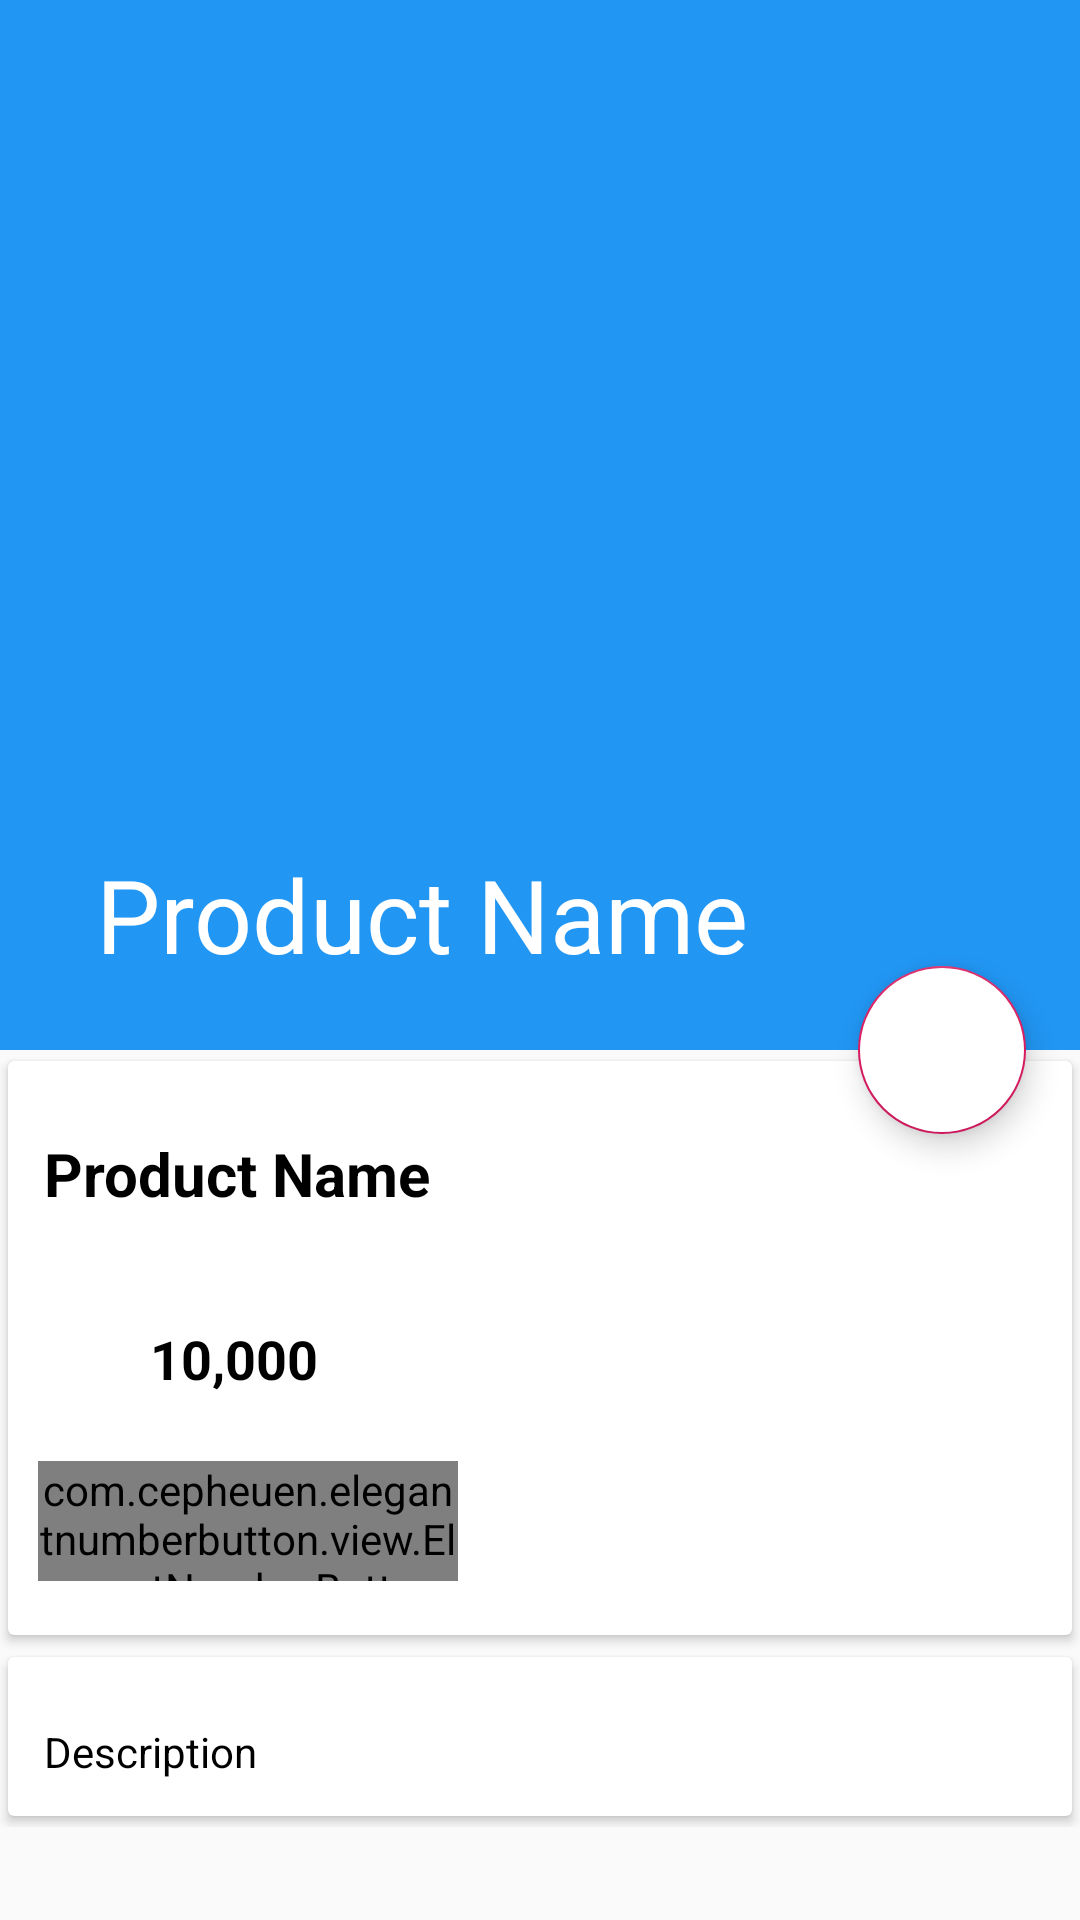

Write the Android layout XML for this screen, with the resource values it uses.
<!-- AndroidManifest.xml: application theme AppTheme -->
<!-- res/layout/activity_product_detail.xml -->
<?xml version="1.0" encoding="utf-8"?>
<androidx.coordinatorlayout.widget.CoordinatorLayout xmlns:android="http://schemas.android.com/apk/res/android"
    xmlns:app="http://schemas.android.com/apk/res-auto"
    xmlns:tools="http://schemas.android.com/tools"
    android:layout_width="match_parent"
    android:layout_height="match_parent"
    tools:context=".ProductDetail">

    <com.google.android.material.appbar.AppBarLayout
        android:id="@+id/appbarlayout"
        android:layout_width="match_parent"
        android:layout_height="wrap_content"
        android:fitsSystemWindows="true"
        android:theme="@style/ThemeOverlay.AppCompat.Dark.ActionBar">

        <com.google.android.material.appbar.CollapsingToolbarLayout
            android:id="@+id/collapsing"
            android:layout_width="match_parent"
            android:layout_height="350dp"
            android:fitsSystemWindows="true"
            app:contentScrim="#0e0d0e"
            app:expandedTitleTextAppearance="@android:color/transparent"
            app:layout_scrollFlags="scroll|exitUntilCollapsed">

            <ImageView
                android:id="@+id/img_product"
                android:layout_width="match_parent"
                android:layout_height="match_parent"
                android:contentDescription="@null"
                android:scaleType="centerCrop"
                app:layout_collapseMode="parallax" />

            <androidx.appcompat.widget.Toolbar
                android:id="@+id/toolbar"
                android:layout_width="match_parent"
                android:layout_height="?attr/actionBarSize"
                app:layout_collapseMode="parallax"
                app:popupTheme="@style/ThemeOverlay.AppCompat.Light"
                app:title="Product Name"></androidx.appcompat.widget.Toolbar>

        </com.google.android.material.appbar.CollapsingToolbarLayout>

    </com.google.android.material.appbar.AppBarLayout>

    <com.google.android.material.floatingactionbutton.FloatingActionButton
        android:id="@+id/btn_cart"
        android:layout_width="wrap_content"
        android:layout_height="wrap_content"
        android:backgroundTint="@android:color/white"
        android:elevation="6dp"
        android:src="@drawable/ic_shopping_cart_black_24dp"
        app:layout_anchor="@id/appbarlayout"
        app:layout_anchorGravity="bottom|right|end"
        app:pressedTranslationZ="12dp"
        app:useCompatPadding="true" />

    <androidx.core.widget.NestedScrollView
        android:id="@+id/nestedScrollView"
        android:layout_width="match_parent"
        android:layout_height="match_parent"
        android:clipToPadding="false"
        app:layout_behavior="@string/appbar_scrolling_view_behavior">

        <LinearLayout
            android:layout_width="match_parent"
            android:layout_height="wrap_content"
            android:orientation="vertical">

            <androidx.cardview.widget.CardView
                android:layout_width="match_parent"
                android:layout_height="wrap_content"
                android:elevation="5dp"
                app:cardUseCompatPadding="true">

                <LinearLayout
                    android:layout_width="match_parent"
                    android:layout_height="wrap_content"
                    android:orientation="vertical">

                    <TextView
                        android:id="@+id/product_namedetail"
                        android:layout_width="wrap_content"
                        android:layout_height="wrap_content"
                        android:layout_marginTop="12dp"
                        android:padding="12dp"
                        android:text="Product Name"
                        android:textColor="#000"
                        android:textSize="20sp"
                        android:textStyle="bold" />

                    <LinearLayout
                        android:id="@+id/layout_price"
                        android:layout_width="match_parent"
                        android:layout_height="wrap_content"
                        android:orientation="horizontal">

                        <ImageView
                            android:layout_width="0dp"
                            android:layout_height="wrap_content"
                            android:layout_marginTop="12dp"
                            android:layout_weight="1"
                            android:padding="12dp"
                            android:src="@drawable/ic_attach_money_black_24dp" />

                        <TextView
                            android:id="@+id/product_pricedetail"
                            android:layout_width="0dp"
                            android:layout_height="wrap_content"
                            android:layout_marginTop="12dp"
                            android:layout_weight="9"
                            android:padding="12dp"
                            android:text="10,000"
                            android:textColor="#000"
                            android:textSize="18sp"
                            android:textStyle="bold" />

                    </LinearLayout>

                    <com.cepheuen.elegantnumberbutton.view.ElegantNumberButton
                        android:id="@+id/number_button"
                        android:layout_width="140dp"
                        android:layout_height="40dp"
                        android:layout_marginLeft="10dp"
                        android:layout_marginTop="10dp"
                        android:layout_marginBottom="18dp"
                        app:finalNumber="10"
                        app:initialNumber="1"
                        app:textSize="8sp"></com.cepheuen.elegantnumberbutton.view.ElegantNumberButton>

                </LinearLayout>

            </androidx.cardview.widget.CardView>

            <androidx.cardview.widget.CardView
                android:layout_width="match_parent"
                android:layout_height="wrap_content"
                android:elevation="5dp"
                app:cardUseCompatPadding="true">

                <TextView
                    android:id="@+id/product_description"
                    android:layout_marginTop="10dp"
                    android:lineSpacingMultiplier="1"
                    android:padding="12dp"
                    android:textColor="#000"
                    android:text="Description"
                    android:textSize="14sp"
                    android:layout_width="wrap_content"
                    android:layout_height="wrap_content" />

            </androidx.cardview.widget.CardView>

        </LinearLayout>


    </androidx.core.widget.NestedScrollView>

</androidx.coordinatorlayout.widget.CoordinatorLayout>
<!-- resources referenced by this layout -->
<resources>
  <style name="AppTheme" parent="Theme.AppCompat.Light.NoActionBar">
          
          <item name="colorPrimary">@color/colorPrimary</item>
          <item name="colorPrimaryDark">@color/colorPrimaryDark</item>
          <item name="colorAccent">@color/colorAccent</item>
      </style>
  <color name="colorPrimary">#2196F3</color>
  <color name="colorPrimaryDark">#00574B</color>
  <color name="colorAccent">#D81B60</color>
</resources>
